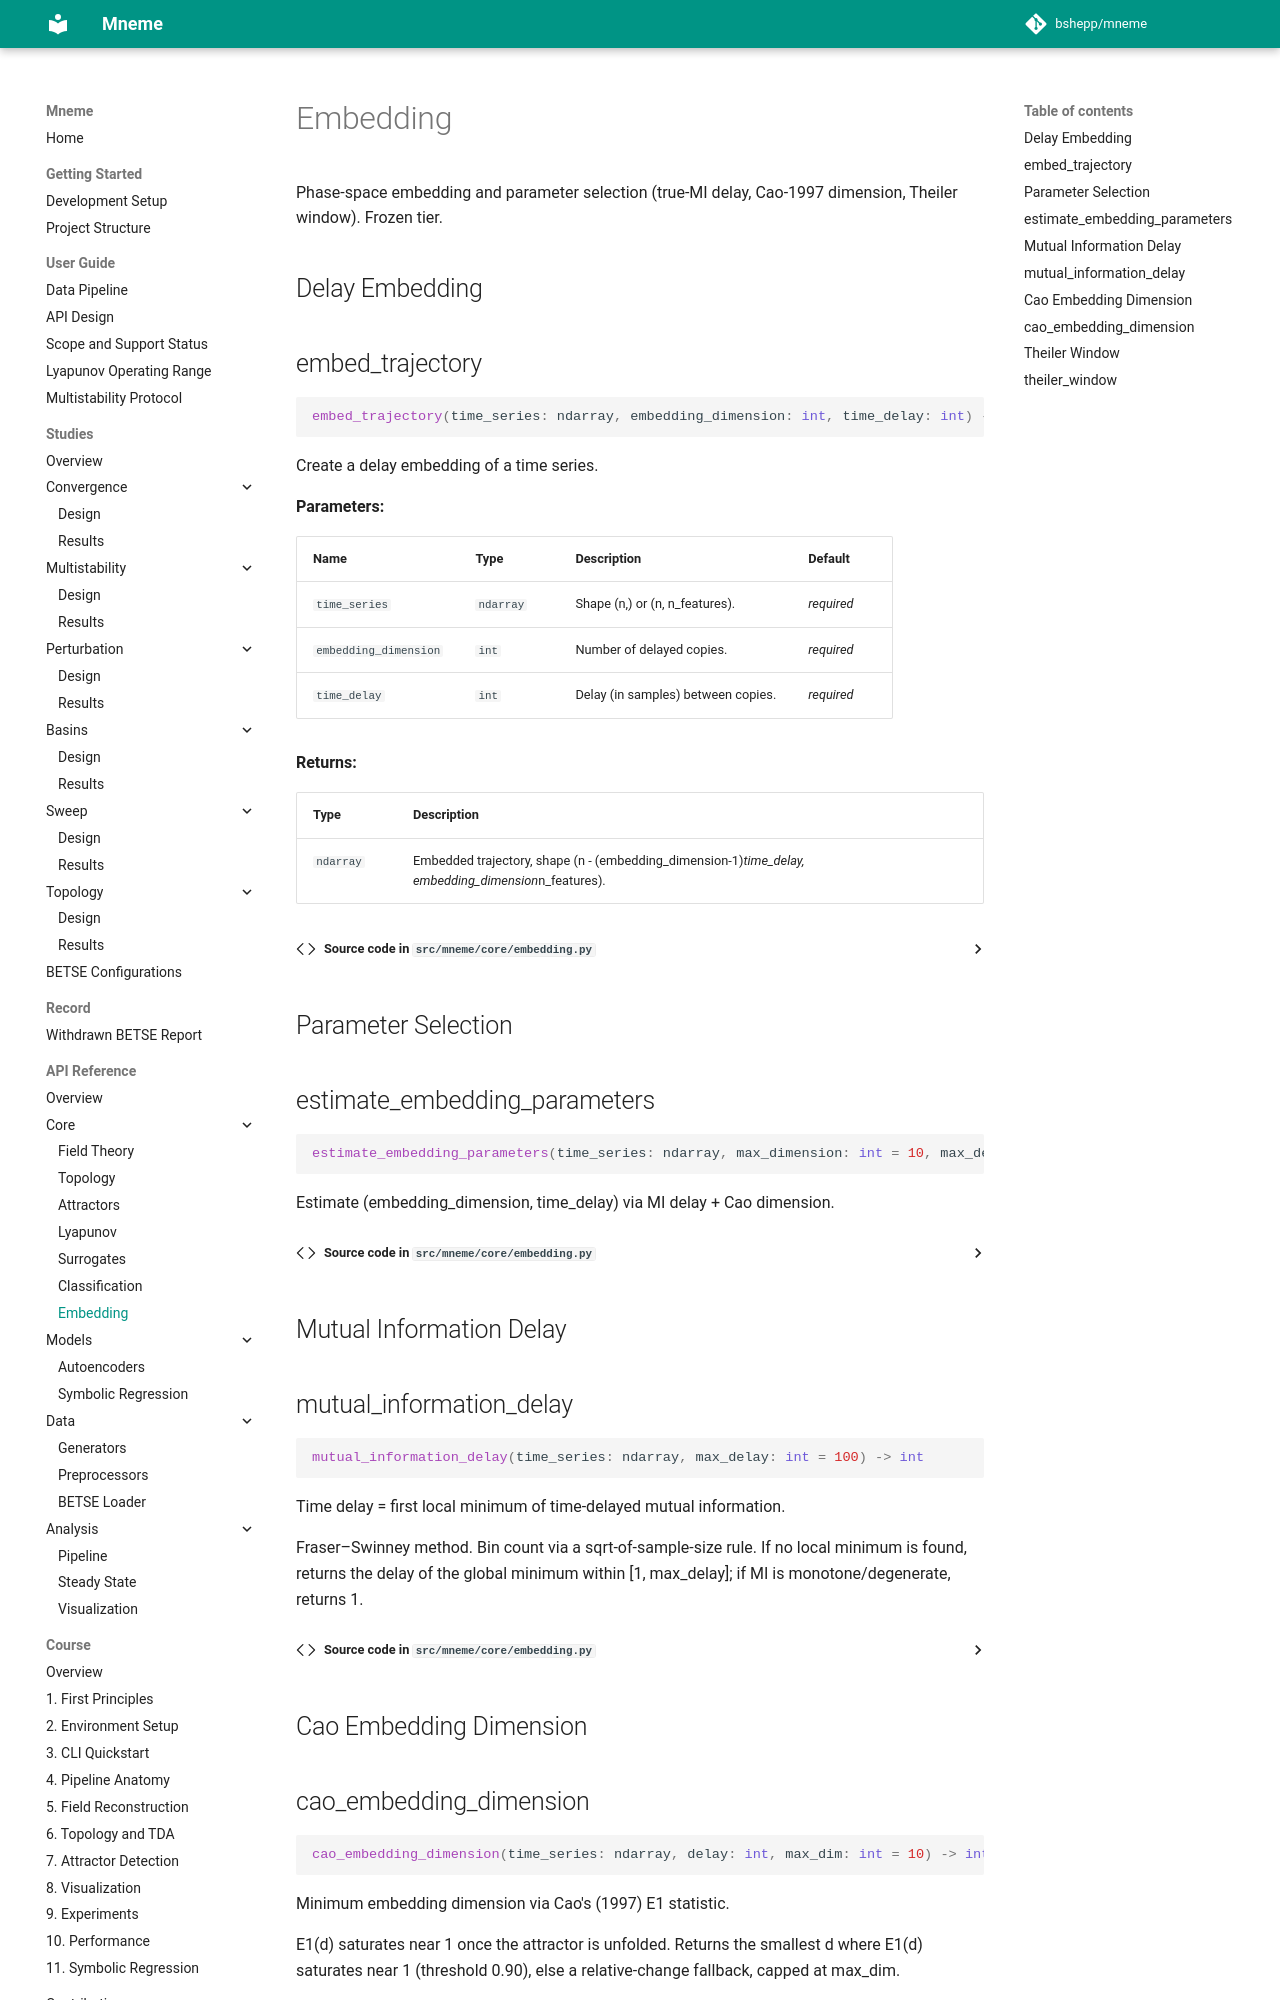

repository: bshepp/mneme · page: api/core/embedding/index.html · generator: mkdocs

# Embedding

Phase-space embedding and parameter selection (true-MI delay, Cao-1997 dimension, Theiler window). Frozen tier.

## Delay Embedding

::: mneme.core.embedding.embed_trajectory

## Parameter Selection

::: mneme.core.embedding.estimate_embedding_parameters

## Mutual Information Delay

::: mneme.core.embedding.mutual_information_delay
